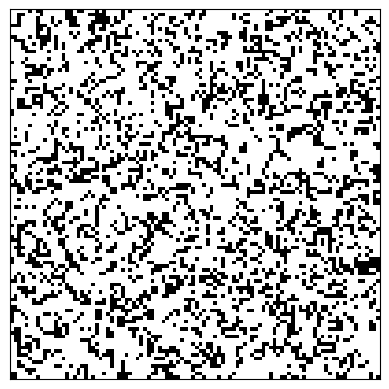

Source code (Python):
"""
Conway's Game of Life Simulation

This script implements Conway's Game of Life, a cellular automaton devised by the British mathematician John Horton Conway in 1970.

The "game" is a zero-player game, meaning that its evolution is determined by its initial state, requiring no further input. One interacts with the Game of Life by creating an initial configuration and observing how it evolves.

Rules:
1. Any live cell with fewer than two live neighbours dies, as if by underpopulation.
2. Any live cell with two or three live neighbours lives on to the next generation.
3. Any live cell with more than three live neighbours dies, as if by overpopulation.
4. Any dead cell with exactly three live neighbours becomes a live cell, as if by reproduction.

The universe of the Game of Life is an infinite, two-dimensional orthogonal grid of square cells, each of which is in one of two possible states, live or dead, or "populated" or "unpopulated". Every cell interacts with its eight neighbours, which are the cells that are horizontally, vertically, or diagonally adjacent.
"""

import numpy as np
import matplotlib.pyplot as plt
import matplotlib.animation as animation

class GameOfLife:
    def __init__(self, size=(50, 50), init_pattern='random'):
        self.size = size
        self.board = self._initialize_board(init_pattern)

    def _initialize_board(self, pattern):
        if pattern == 'random':
            return np.random.choice([0, 1], size=self.size, p=[0.7, 0.3])
        elif pattern == 'glider':
            board = np.zeros(self.size, dtype=int)
            board[1, 2] = 1
            board[2, 3] = 1
            board[3, 1:4] = 1
            return board
        # Add more patterns here

    def _count_neighbors(self, row, col):
        count = 0
        for i in range(-1, 2):
            for j in range(-1, 2):
                if i == 0 and j == 0:
                    continue
                neighbor_row, neighbor_col = (row + i) % self.size[0], (col + j) % self.size[1]
                count += self.board[neighbor_row, neighbor_col]
        return count

    def update(self):
        new_board = np.copy(self.board)
        for row in range(self.size[0]):
            for col in range(self.size[1]):
                neighbors = self._count_neighbors(row, col)
                if self.board[row, col] == 1:  # Live cell
                    if neighbors < 2 or neighbors > 3:
                        new_board[row, col] = 0  # Dies
                else:  # Dead cell
                    if neighbors == 3:
                        new_board[row, col] = 1  # Becomes alive
        self.board = new_board

    def run_animation(self, frames=200, interval=100):
        fig, ax = plt.subplots()
        img = ax.imshow(self.board, cmap='binary', interpolation='nearest')
        ax.set_xticks([])
        ax.set_yticks([])

        def animate(frame):
            self.update()
            img.set_array(self.board)
            return [img]

        ani = animation.FuncAnimation(fig, animate, frames=frames, interval=interval, blit=True)
        plt.show()

if __name__ == "__main__":
    game = GameOfLife(size=(100, 100), init_pattern='random')
    game.run_animation()
